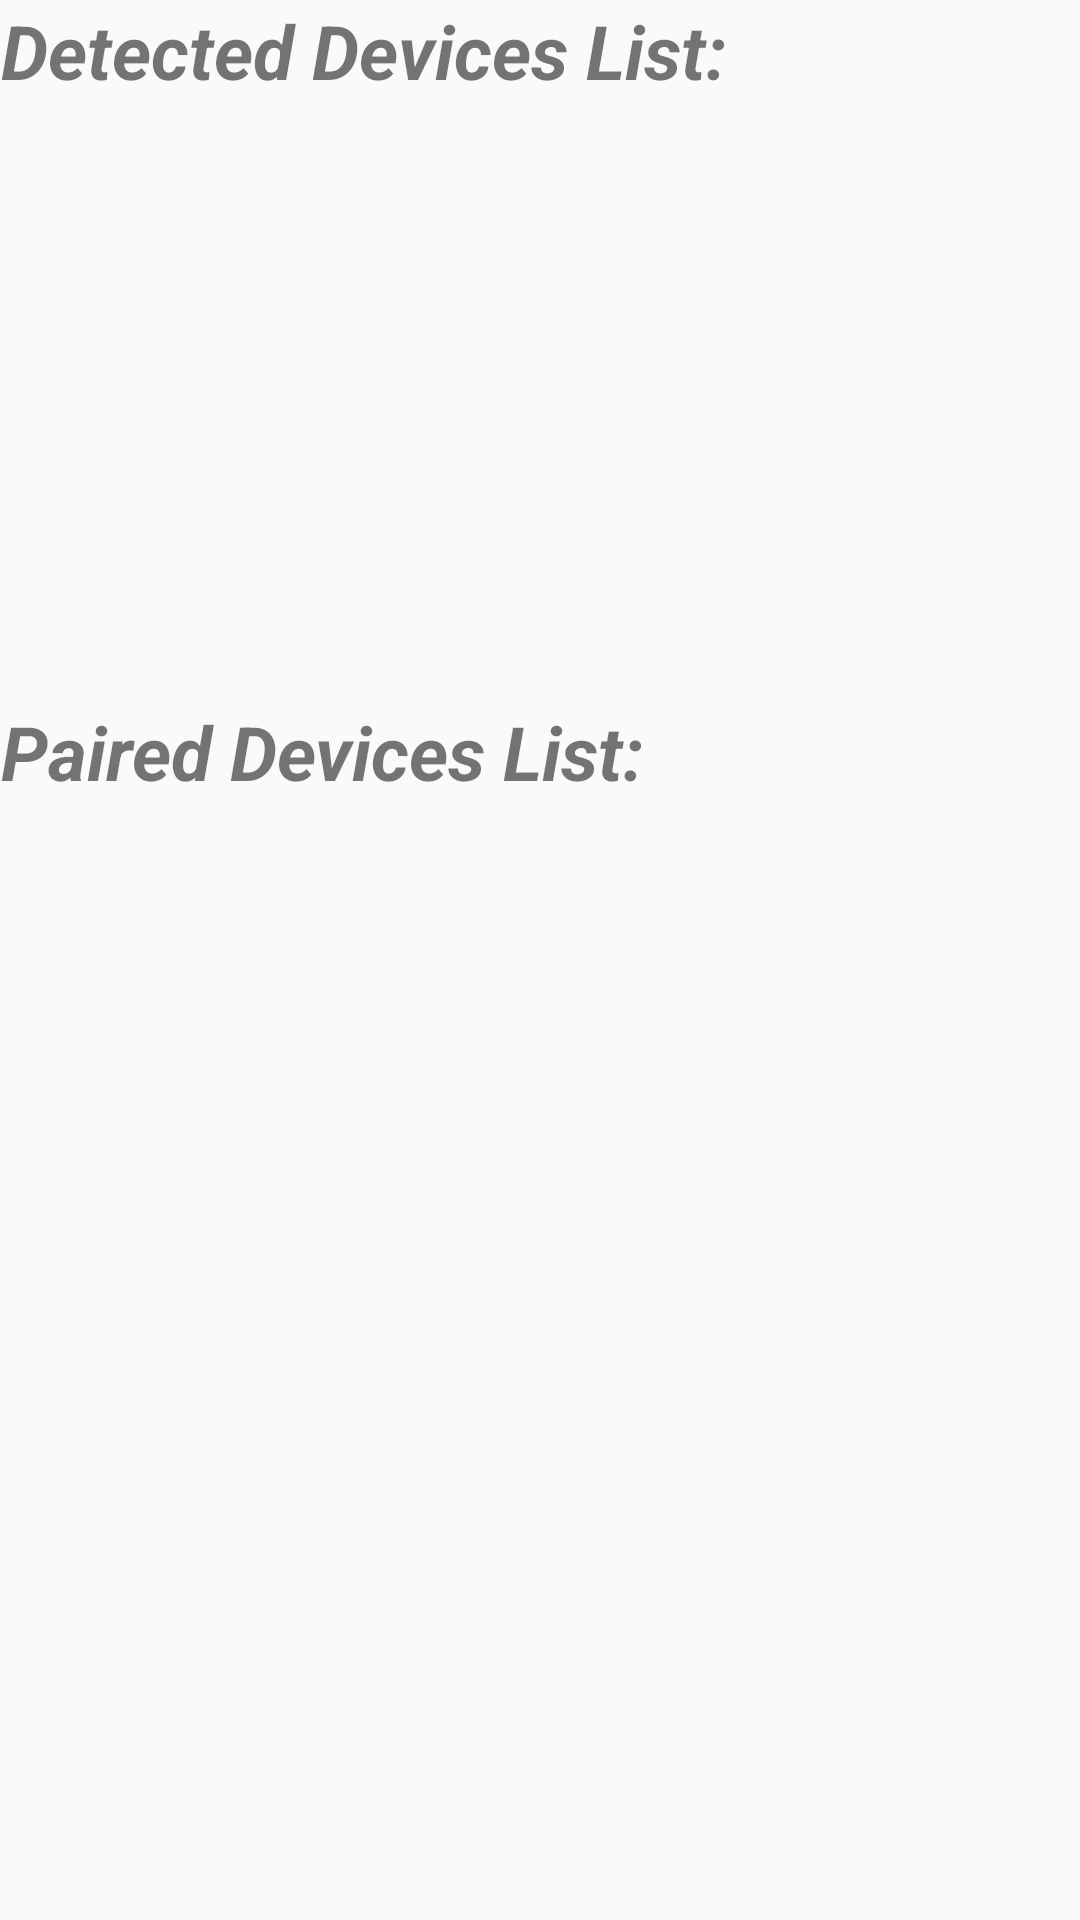

Android layout source for this screen:
<!-- AndroidManifest.xml: application theme AppTheme -->
<!-- res/layout/activity_register_attendance.xml -->
<?xml version="1.0" encoding="utf-8"?>
<LinearLayout xmlns:android="http://schemas.android.com/apk/res/android"
    android:layout_width="fill_parent"
    android:layout_height="fill_parent"
    android:orientation="vertical" >
    <TextView
        android:layout_width="wrap_content"
        android:layout_height="wrap_content"
        android:text="Detected Devices List: "
        android:textStyle="bold|italic"
        android:textSize="25dp"
        android:gravity="center"
        android:id="@+id/detDevices"
        android:layout_alignParentTop="true"
        android:layout_centerHorizontal="true" />
    <ListView
        android:id="@+id/listViewDetected"
        android:layout_width="match_parent"
        android:layout_height="200dp">
    </ListView>
    <TextView
        android:layout_width="wrap_content"
        android:layout_height="wrap_content"
        android:text="Paired Devices List: "
        android:textStyle="bold|italic"
        android:textSize="25dp"
        android:gravity="center"
        android:id="@+id/pairDevices"
        android:layout_alignParentTop="true"
        android:layout_centerHorizontal="true" />
    <ListView
        android:id="@+id/listViewPaired"
        android:layout_width="match_parent"
        android:layout_height="215dp">

    </ListView>
</LinearLayout>
<!-- resources referenced by this layout -->
<resources>
  <style name="AppTheme" parent="Theme.AppCompat.Light.DarkActionBar">
          
      </style>
</resources>
